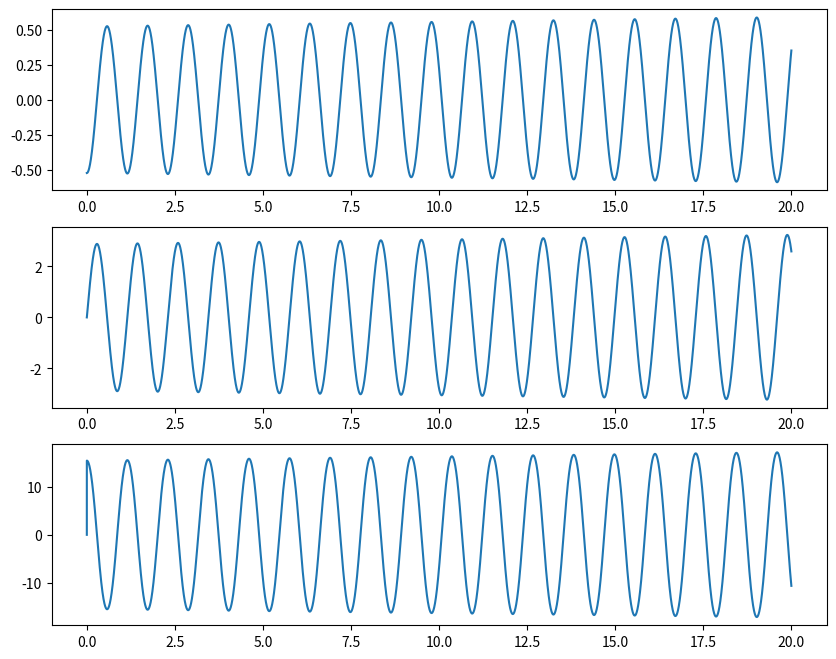

Write the Python code that produced this figure.
#Project 1 Part 5
#Numerical Simulation Model
#*****************************************
# YOUR NAME: Victoria Pontikes and Megan Houchin
# NUMBER OF HOURS TO COMPLETE: 2.5 hours
"""
Created on Sun Mar 22 14:03:04 2020

@author: Victoria
"""

import numpy as np
import math
import matplotlib.pyplot as plt
import scipy.signal as sig

length = 0.3175

def update_system(acc,pos,vel,time1,time2):
    # position and velocity update below
    global length
    dt = time2-time1
    posNext = pos+vel*dt
    velNext = vel+acc*dt
    accNext = (-9.81/length)*math.sin(pos) 
    return posNext,velNext, accNext

def print_system(time,pos,vel):
    print("TIME:     ", time)
    print("POSITION: ", pos)
    print("VELOCITY: ", vel, "\n")

def period(count,list):
    for i in range(len(count)):
        if i+1 >= len(count):
            break
        else:
            diff = abs(count[i+1] - count[i])
            list.append(diff)
    return list

def avg(list):
    add = 0
    for i in list:
        add = add + i
    return add/(len(list))


# initial conditions
pos = [-math.pi/6]
vel = [0]
acc = [0]
time = np.linspace(0,20,100000)


i = 1
while i < len(time):
    # update position and velocity using previous values and time step
    posNext, velNext, accNext = update_system(acc[i-1],pos[i-1],vel[i-1],time[i-1],time[i])
    pos.append(posNext)
    vel.append(velNext)
    acc.append(accNext)
    i += 1

fig, (axp,axv,axa) = plt.subplots(3, figsize=[10,8])
axp.plot(time,pos)
axv.plot(time,vel)
axa.plot(time,acc)
plt.show()

#finds peaks of position function
pos_pks, _ = sig.find_peaks(pos)

#counts amount of peaks in position wave
count_pos = []
for j in pos_pks:
        count_pos.append(time[j])

#finds average period of y wave        
period_pos = []
period(count_pos, period_pos)
print('The average y period is', end = ' ')
print(round(avg(period_pos), 2))
    